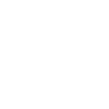
t = 0.00 s
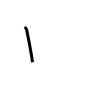
t = 1.00 s
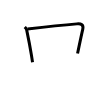
t = 2.00 s
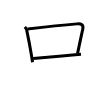
t = 3.00 s
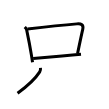
t = 4.00 s
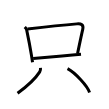
t = 5.00 s

The animated SVG that drew these frames (rendered in a browser with its animation timeline set to each time). Animation: 5 SMIL elements (animate=5); one cycle of 5.00 s.

<svg width="109px" height="109px" viewBox="0 0 px 109px" xmlns="http://www.w3.org/2000/svg" xmlns:xlink="http://www.w3.org/1999/xlink" xml:space="preserve" version="1.1"  baseProfile="full">
<path d="M24.75,27.02c0.63,0.61,1.27,1.11,1.54,1.87c0.16,0.43,0.36,0.91,0.47,1.45c1.43,6.85,3.26,16.09,4.65,24.55c0.42,2.55,0.8,5.04,1.12,7.36" style="fill:none;stroke:black;stroke-width:3;opacity:0">
  <animate attributeType="CSS" attributeName="opacity" from="0" to="1" begin="0s" dur="1s" repeatCount="0" fill="freeze" />
</path>
<path d="M27.52,29.03c18.68-2.16,39.17-4.27,49.37-5.15c4.42-0.38,6.95,0.77,5.84,5.51c-1.67,7.18-3.48,16.11-5.17,24.05" style="fill:none;stroke:black;stroke-width:3;opacity:0">
  <animate attributeType="CSS" attributeName="opacity" from="0" to="1" begin="1s" dur="1s" repeatCount="0" fill="freeze" />
</path>
<path d="M33.16,58.55c9.14-0.73,25.38-2.22,39.33-3.49c2.97-0.27,5.85-0.53,8.52-0.77" style="fill:none;stroke:black;stroke-width:3;opacity:0">
  <animate attributeType="CSS" attributeName="opacity" from="0" to="1" begin="2s" dur="1s" repeatCount="0" fill="freeze" />
</path>
<path d="M40.49,67.89c0.14,1.35-0.01,2.8-0.77,3.97C36.5,76.88,29.02,84.9,17.56,93.22" style="fill:none;stroke:black;stroke-width:3;opacity:0">
  <animate attributeType="CSS" attributeName="opacity" from="0" to="1" begin="3s" dur="1s" repeatCount="0" fill="freeze" />
</path>
<path d="M67.52,68.58c7.78,4.13,20.1,17.46,22.04,23.88" style="fill:none;stroke:black;stroke-width:3;opacity:0">
  <animate attributeType="CSS" attributeName="opacity" from="0" to="1" begin="4s" dur="1s" repeatCount="0" fill="freeze" />
</path>
</svg>
